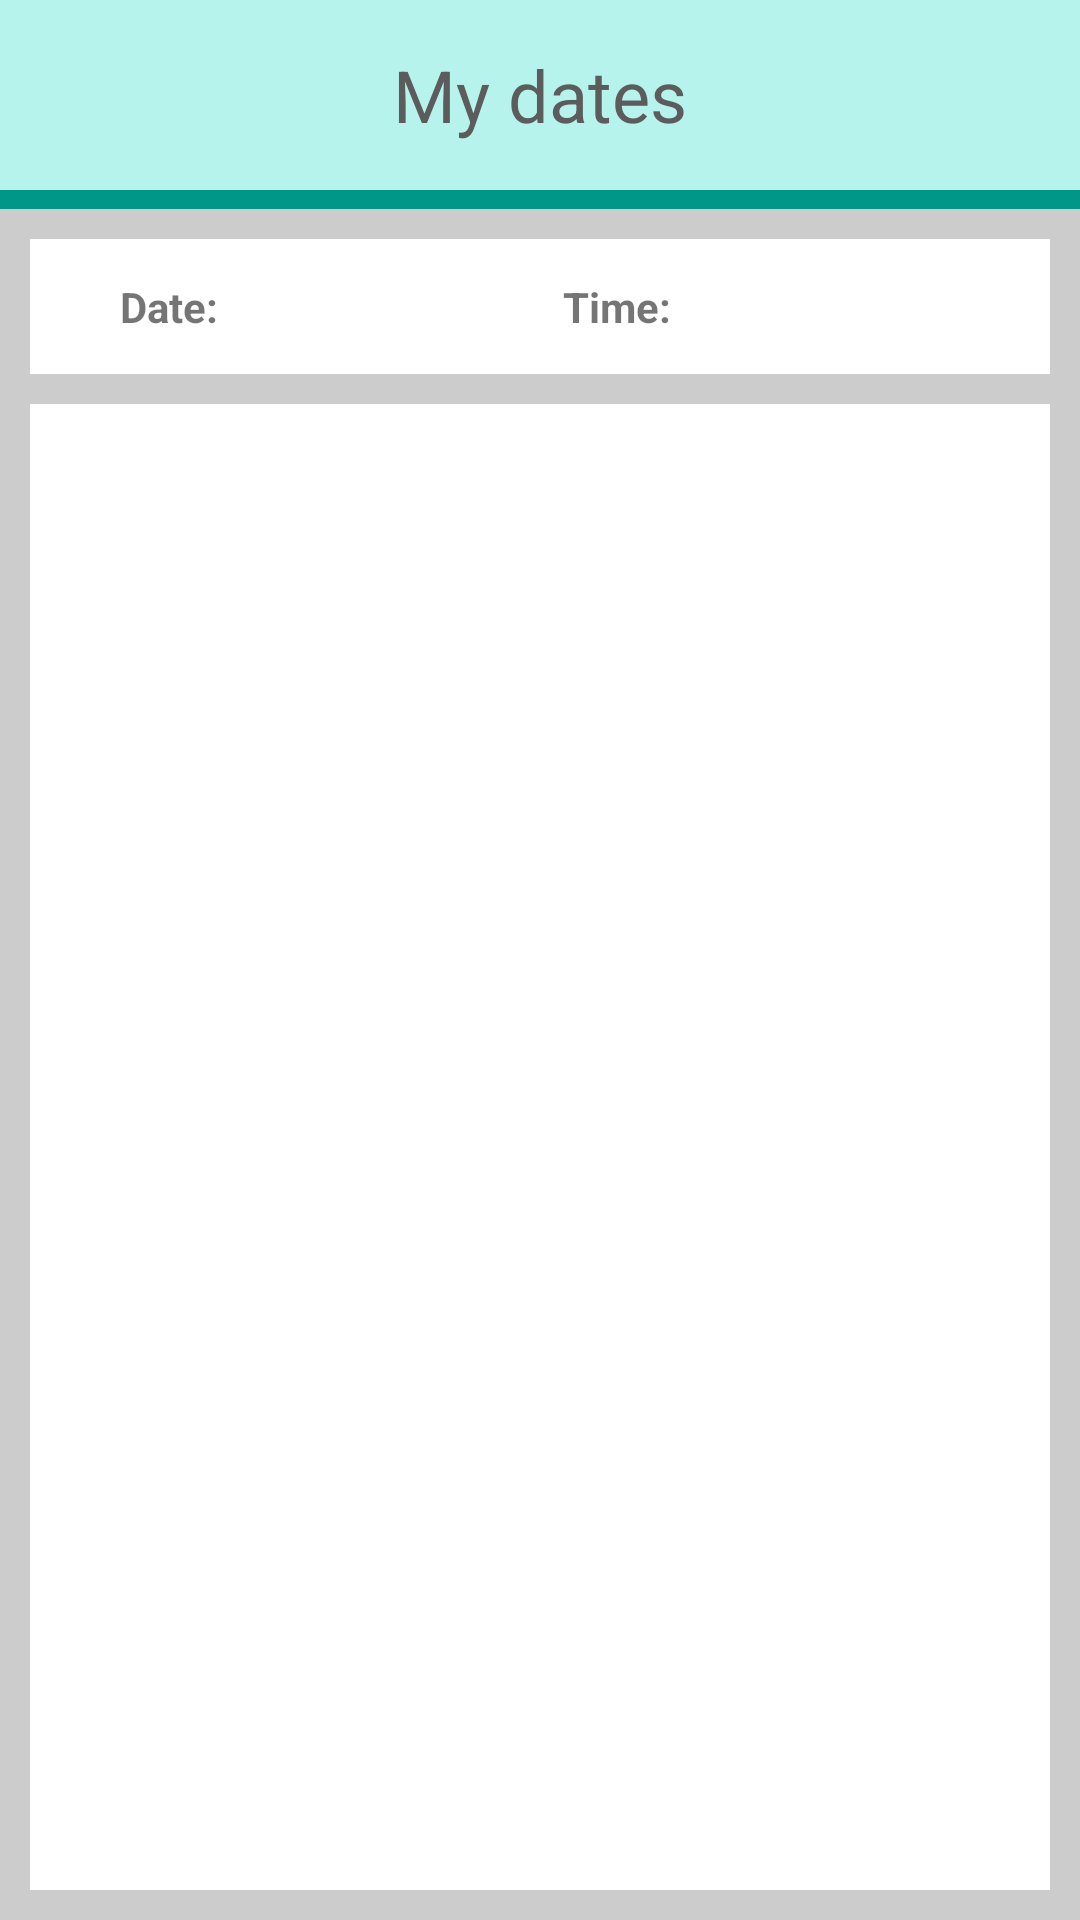

Reconstruct the res/layout file that produces this screen, plus the resources it refers to.
<!-- AndroidManifest.xml: application theme Theme.ClinicaVeterinaria -->
<!-- res/layout/activity_lista_cita.xml -->
<?xml version="1.0" encoding="utf-8"?>
<LinearLayout xmlns:android="http://schemas.android.com/apk/res/android"
    xmlns:app="http://schemas.android.com/apk/res-auto"
    xmlns:tools="http://schemas.android.com/tools"
    android:layout_width="match_parent"
    android:layout_height="match_parent"
    android:background="#009688"
    android:orientation="vertical"
    tools:context=".ListaCitaActivity">


    <TextView
        android:id="@+id/txtMotivo"
        android:layout_width="match_parent"
        android:layout_height="0dp"
        android:layout_weight="1"
        android:background="#B7F3ED"
        android:gravity="center"
        android:text="@string/mis_citas"
        android:textColor="#5C5C5C"
        android:textSize="24sp" />

    <LinearLayout
        android:layout_width="match_parent"
        android:layout_height="0dp"
        android:layout_weight="0.1"
        android:orientation="horizontal">

    </LinearLayout>

    <LinearLayout
        android:layout_width="match_parent"
        android:layout_height="0dp"
        android:layout_weight="9"
        android:background="#CCCCCC"
        android:orientation="vertical">

        <LinearLayout
            android:layout_width="match_parent"
            android:layout_height="0dp"
            android:layout_weight="1">

            <androidx.constraintlayout.widget.ConstraintLayout
                android:layout_width="match_parent"
                android:layout_height="match_parent"
                android:layout_marginStart="10dp"
                android:layout_marginLeft="10dp"
                android:layout_marginTop="10dp"
                android:layout_marginEnd="10dp"
                android:layout_marginRight="10dp"
                android:background="#FFFFFF">

                <TextView
                    android:id="@+id/textView10"
                    android:layout_width="wrap_content"
                    android:layout_height="wrap_content"
                    android:layout_marginStart="115dp"
                    android:layout_marginLeft="115dp"
                    android:text="@string/hora"
                    android:textStyle="bold"
                    app:layout_constraintBottom_toBottomOf="@+id/textView11"
                    app:layout_constraintStart_toEndOf="@+id/textView11"
                    app:layout_constraintTop_toTopOf="@+id/textView11" />

                <TextView
                    android:id="@+id/textView11"
                    android:layout_width="wrap_content"
                    android:layout_height="wrap_content"
                    android:layout_marginStart="30dp"
                    android:layout_marginLeft="30dp"
                    android:text="@string/fecha"
                    android:textStyle="bold"
                    app:layout_constraintBottom_toBottomOf="parent"
                    app:layout_constraintStart_toStartOf="parent"
                    app:layout_constraintTop_toTopOf="parent" />
            </androidx.constraintlayout.widget.ConstraintLayout>
        </LinearLayout>

        <androidx.recyclerview.widget.RecyclerView
            android:id="@+id/recycler"
            android:layout_width="match_parent"
            android:layout_height="0dp"
            android:layout_margin="10dp"
            android:layout_weight="9"
            android:background="#FFFFFF"
            android:padding="20dp" />

    </LinearLayout>

</LinearLayout>
<!-- resources referenced by this layout -->
<resources>
  <string name="fecha">Date:</string>
  <string name="hora">Time:</string>
  <string name="mis_citas">My dates</string>
  <style name="Theme.ClinicaVeterinaria" parent="Theme.MaterialComponents.DayNight.DarkActionBar">
          
          <item name="colorPrimary">@color/teal_700</item>
          <item name="colorPrimaryVariant">@color/purple_700</item>
          <item name="colorOnPrimary">@color/white</item>
          
          <item name="colorSecondary">@color/teal_200</item>
          <item name="colorSecondaryVariant">@color/teal_700</item>
          <item name="colorOnSecondary">@color/black</item>
          
          <item name="android:statusBarColor" tools:targetApi="l">?attr/colorPrimaryVariant</item>
          
      </style>
  <!-- not gathered from this repository: default colours our renderer supplied (Android Studio template values) -->
  <color name="purple_700">#FF3700B3</color>
  <color name="teal_200">#FF03DAC5</color>
  <color name="teal_700">#FF018786</color>
  <color name="black">#FF000000</color>
  <color name="white">#FFFFFFFF</color>
</resources>
